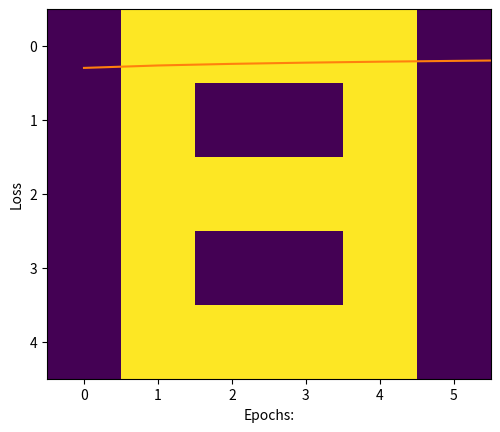

Write the Python code that produced this figure.
# -*- coding: utf-8 -*-
"""
Created on Sat Sep  3 16:22:06 2022

[redacted]
"""

# 각 단계별 코드를 작성하시오

## 1) create array
#A 
# 0 0 1 1 0 0 
# 0 1 0 0 1 0 
# 1 1 1 1 1 
# 1 0 0 0 0 1 
# 1 0 0 0 0 1  

#B 
# 0 1 1 1 1 0 
# 0 1 0 0 1 0 
# 0 1 1 1 1 0 
# 0 1 0 0 1 0 
# 0 1 1 1 1 0 

#C 
# 0 1 1 1 1 0
# 0 1 0 0 0 0
# 0 1 0 0 0 0
# 0 1 0 0 0 0
# 0 1 1 1 1 0

# Creating labels
# y =[[1, 0, 0],
#    [0, 1, 0],
#    [0, 0, 1]]
a = [0, 0, 1, 1, 0, 0,
     0, 1, 0, 0, 1, 0,
     1, 1, 1, 1, 1, 1,
     1, 0, 0, 0, 0, 1,
     1, 0, 0, 0, 0, 1]

b = [0, 1, 1, 1, 1, 0,
     0, 1, 0, 0, 1, 0,
     0, 1, 1, 1, 1, 0,
     0, 1, 0, 0, 1, 0,
     0, 1, 1, 1, 1, 0]

c = [0, 1, 1, 1, 1, 0,
     0, 1, 0, 0, 0, 0,
     0, 1, 0, 0, 0, 0,
     0, 1, 0, 0, 0, 0,
     0, 1, 1, 1, 1, 0]

y = [[1, 0, 0], [0, 1, 0], [0, 0, 1]]
# 2) Data Visulal lization 
import numpy as np
import matplotlib.pyplot as plt

# visualizing the data, ploting A.
plt.imshow(np.array(a).reshape(5, 6))
plt.show()

# 3) As the data set is in the form of list we will convert it into numpy array
 
# converting data and labels into numpy array

"""
Convert the matrix of 0 and 1 into one hot vector
so that we can directly feed it to the neural network,
these vectors are then stored in a list x.
"""
#data transform 
x =[np.array(a).reshape(1, 30), np.array(b).reshape(1, 30),
								np.array(c).reshape(1, 30)]

# Labels are also converted into NumPy array
y = np.array(y)


print(x, "\n\n", y)


# 4) Defining the architecture or structure of the deep neural network. 
# This includes deciding the number of layers and the number of nodes in each layer. 
# Our neural network is going to have the following structure. 

# 1st layer: Input layer(1, 30)
# 2nd layer: Hidden layer (1, 5)
# 3rd layer: Output layer(3, 3)


# 5) Declaring and defining all the function to build deep neural network. 
# activation function
def sigmoid(x):
	return(1/(1 + np.exp(-x)))

# Creating the Feed forward neural network
# 1 Input layer(1, 30)
# 1 hidden layer (1, 5)
# 1 output layer(3, 3)
def f_forward(x, w1, w2):
	# hidden
	'''1'''# input from layer 1
	z1 = x.dot(w1)
	'''2'''# out put of layer 2 using sigmoid
	a1 = sigmoid(z1)
	'''3'''# Output layer
	z2 = a1.dot(w2)
	'''4'''# input of out layer
	a2 = sigmoid(z2)
	# output of out layer using simoid
	return(a2)

# initializing the weights randomly
def generate_wt(x, y):
	l =[]
	for i in range(x * y):
		l.append(np.random.randn())
	return(np.array(l).reshape(x, y))
	
# for loss we will be using mean square error(MSE)
def loss(out, Y):
	s =(np.square(out-Y))
	s = np.sum(s)/len(y)
	return(s)

# Back propagation of error
def back_prop(x, y, w1, w2, alpha):	
	# hidden layer
	# input from layer 1
	z1 = x.dot(w1)
	# output of layer 2
	a1 = sigmoid(z1)
	
	# Output layer
	# input of out layer
	z2 = a1.dot(w2)
	# output of out layer
	a2 = sigmoid(z2)
	# error in output layer
	d2 =(a2-y)
	d1 = np.multiply((w2.dot((d2.transpose()))).transpose(),
								(np.multiply(a1, 1-a1)))

	# Gradient for w1 and w2
	w1_adj = x.transpose().dot(d1)
	w2_adj = a1.transpose().dot(d2)
	
	# Updating parameters
	w1 = w1-(alpha*(w1_adj))
	w2 = w2-(alpha*(w2_adj))
	
	return(w1, w2)

def train(x, Y, w1, w2, alpha = 0.01, epoch = 10):
	acc =[]
	losss =[]
	for j in range(epoch):
		l =[]
		for i in range(len(x)):
			out = f_forward(x[i], w1, w2)
			l.append((loss(out, Y[i])))
			w1, w2 = back_prop(x[i], y[i], w1, w2, alpha)
		print("epochs:", j + 1, "======== acc:", (1-(sum(l)/len(x)))*100)
		acc.append((1-(sum(l)/len(x)))*100)
		losss.append(sum(l)/len(x))
	return(acc, losss, w1, w2)

def predict(x, w1, w2):
	Out = f_forward(x, w1, w2)
	maxm = 0
	k = 0
	for i in range(len(Out[0])):
		if(maxm<Out[0][i]):
			maxm = Out[0][i]
			k = i
	if(k == 0):
		print("Image is of letter A.")
	elif(k == 1):
		print("Image is of letter B.")
	else:
		print("Image is of letter C.")
	plt.imshow(x.reshape(5, 6))
	plt.show()

#6) Initializing the weights, as the neural network is having 3 layers, 
#so there will be 2 weight matrix associate with it. 
#The size of each matrix depends on the number of nodes in two connecting layers. 
w1 = generate_wt(30, 5)
w2 = generate_wt(5, 3)
print(w1, "\n\n", w2)


#7) Training Model
"""The arguments of train function are data set list x,
correct labels y, weights w1, w2, learning rate = 0.1,
no of epochs or iteration.The function will return the
matrix of accuracy and loss and also the matrix of
trained weights w1, w2"""

acc, losss, w1, w2 = train(x, y, w1, w2, 0.1, 100)

#Result plotting
import matplotlib.pyplot as plt1

# ploting accuracy
plt1.plot(acc)
plt1.ylabel('Accuracy')
plt1.xlabel("Epochs:")
plt1.show()

# plotting Loss
plt1.plot(losss)
plt1.ylabel('Loss')
plt1.xlabel("Epochs:")
plt1.show()

#9) Making prediction
"""
The predict function will take the following arguments:
1) image matrix
2) w1 trained weights
3) w2 trained weights
"""
predict(x[1], w1, w2)

